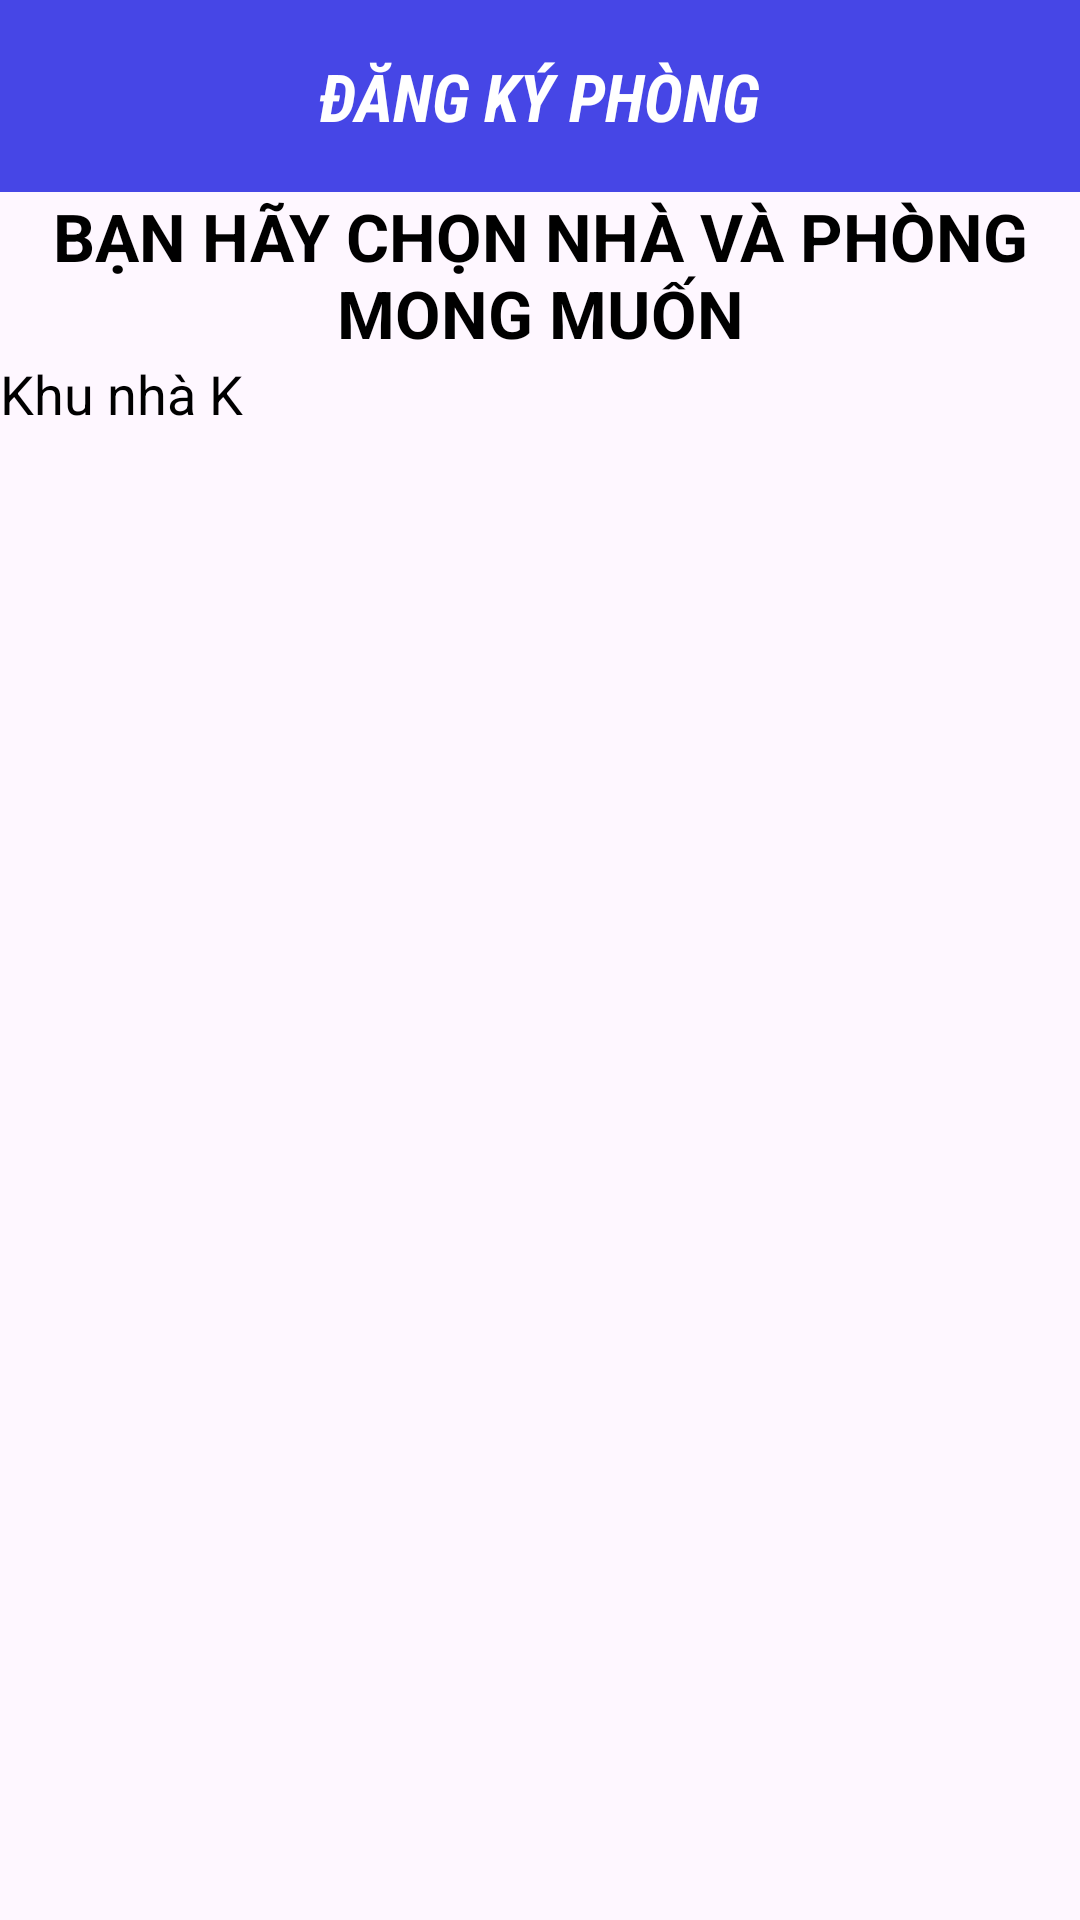

Android layout source for this screen:
<!-- AndroidManifest.xml: application theme Theme.Dormitory_UI -->
<!-- res/layout/register_room_2.xml -->
<?xml version="1.0" encoding="utf-8"?>
<LinearLayout xmlns:android="http://schemas.android.com/apk/res/android"
    xmlns:app="http://schemas.android.com/apk/res-auto"
    xmlns:tools="http://schemas.android.com/tools"
    android:layout_width="match_parent"
    android:layout_height="match_parent"
    android:orientation="vertical">

    
    <com.google.android.material.appbar.AppBarLayout
        android:id="@+id/id_AppBarLayoutCm"
        android:layout_width="match_parent"
        android:layout_height="wrap_content">

        <androidx.appcompat.widget.Toolbar
            android:id="@+id/toolbar"
            android:layout_width="match_parent"
            android:layout_height="?attr/actionBarSize"
            android:background="@color/blue_3"
            app:contentInsetEnd="0dp"
            app:contentInsetLeft="0dp"
            app:contentInsetRight="0dp"
            app:contentInsetStart="0dp">

            <RelativeLayout
                android:id="@+id/HeaderRelative"
                android:layout_width="match_parent"
                android:layout_height="30dp"
                android:layout_marginBottom="5dp">

                <TextView
                    android:layout_width="wrap_content"
                    android:layout_height="wrap_content"
                    android:layout_centerInParent="true"
                    android:fontFamily="sans-serif-condensed"
                    android:text="ĐĂNG KÝ PHÒNG"
                    android:textColor="@color/white"
                    android:textSize="22sp"
                    android:textStyle="bold|italic"
                    tools:ignore="HardcodedText,SpUsage" />


                <ImageView
                    android:id="@+id/BtnBackToStudentRegister"
                    android:layout_width="wrap_content"
                    android:layout_height="wrap_content"
                    android:layout_marginStart="5dp"
                    android:src="@drawable/arrow_back" />
            </RelativeLayout>
        </androidx.appcompat.widget.Toolbar>
    </com.google.android.material.appbar.AppBarLayout>
    

    <TextView
        android:layout_width="match_parent"
        android:layout_height="wrap_content"
        android:gravity="center_horizontal"
        android:textColor="@color/black"
        android:textSize="22sp"
        android:textStyle="bold"
        android:text="BẠN HÃY CHỌN NHÀ VÀ PHÒNG MONG MUỐN"/>

    
    <TextView
        android:layout_width="match_parent"
        android:layout_height="wrap_content"
        android:textColor="@color/black"
        android:textSize="18sp"
        android:text="Khu nhà K"/>

    
    <GridView
        android:id="@+id/gridView"
        android:layout_width="match_parent"
        android:layout_height="wrap_content"
        android:gravity="center"
        android:horizontalSpacing="3dp"
        android:numColumns="3"
        android:padding="10dp"
        android:stretchMode="columnWidth"
        android:verticalSpacing="3dp" />
    
</LinearLayout>
<!-- resources referenced by this layout -->
<resources>
  <color name="black">#FF000000</color>
  <color name="blue_3">#4646E6</color>
  <color name="white">#FFFFFFFF</color>
  <style name="Theme.Dormitory_UI" parent="Base.Theme.Dormitory_UI" />
  <style name="Base.Theme.Dormitory_UI" parent="Theme.Material3.DayNight.NoActionBar">
          
          
      </style>
</resources>
